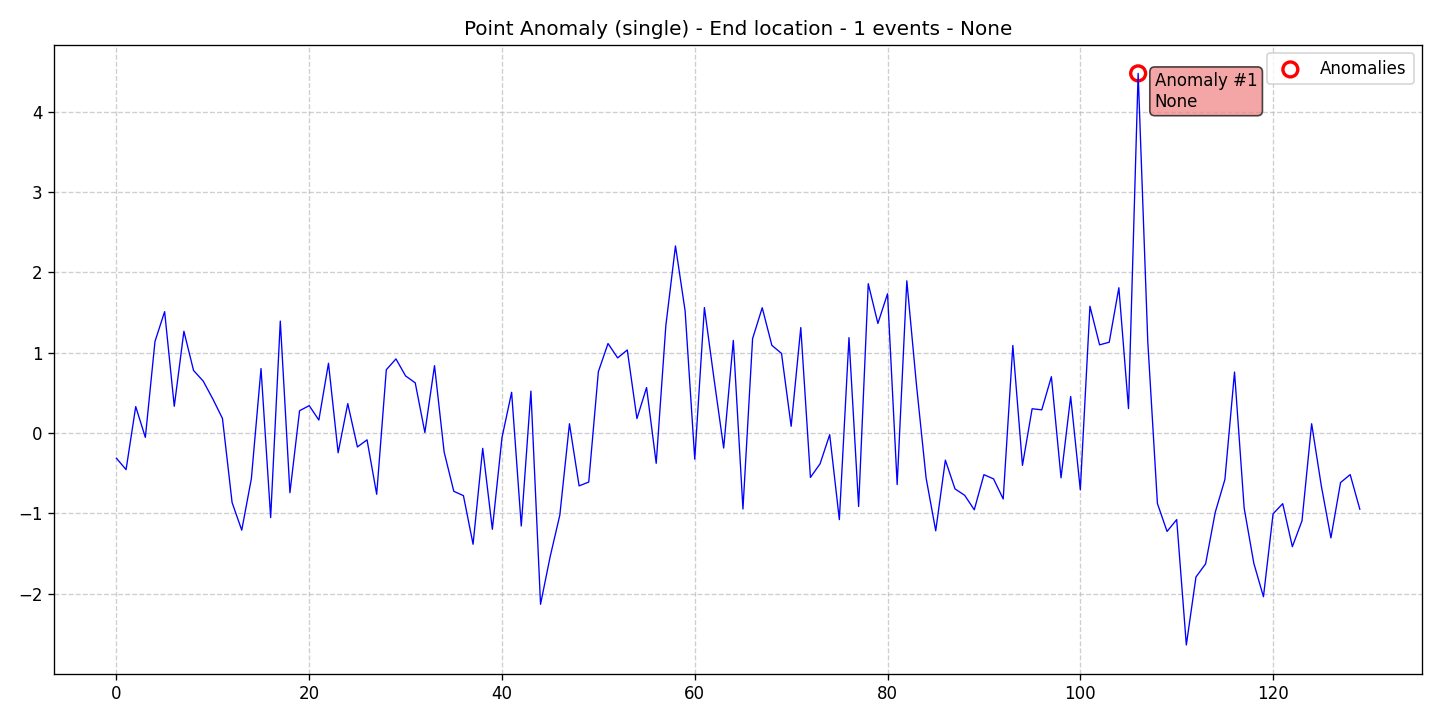

Values plotted in this chart, from the file beside it:
data, stationary, det_lin_up, det_lin_down, det_quad, det_cubic, det_exp, det_damped, stoc_trend, volatility, single_seas, multiple_seas, point_anom_single, point_anom_multi, collect_anom, context_anom, mean_shift, var_shift, trend_shift, date, is_break, is_anomaly, is_multi, location_beginning
-0.313, 0, 0, 0, 0, 0, 0, 0, 0, 0, 0, 0, 1, 0, 0, 0, 0, 0, 0, 2020-01-01, 0, 0, 0, 0
-0.4544, 0, 0, 0, 0, 0, 0, 0, 0, 0, 0, 0, 1, 0, 0, 0, 0, 0, 0, 2020-01-02, 0, 0, 0, 0
0.3297, 0, 0, 0, 0, 0, 0, 0, 0, 0, 0, 0, 1, 0, 0, 0, 0, 0, 0, 2020-01-03, 0, 0, 0, 0
-0.05339, 0, 0, 0, 0, 0, 0, 0, 0, 0, 0, 0, 1, 0, 0, 0, 0, 0, 0, 2020-01-04, 0, 0, 0, 0
1.141, 0, 0, 0, 0, 0, 0, 0, 0, 0, 0, 0, 1, 0, 0, 0, 0, 0, 0, 2020-01-05, 0, 0, 0, 0
1.511, 0, 0, 0, 0, 0, 0, 0, 0, 0, 0, 0, 1, 0, 0, 0, 0, 0, 0, 2020-01-06, 0, 0, 0, 0
0.3334, 0, 0, 0, 0, 0, 0, 0, 0, 0, 0, 0, 1, 0, 0, 0, 0, 0, 0, 2020-01-07, 0, 0, 0, 0
1.267, 0, 0, 0, 0, 0, 0, 0, 0, 0, 0, 0, 1, 0, 0, 0, 0, 0, 0, 2020-01-08, 0, 0, 0, 0
0.7792, 0, 0, 0, 0, 0, 0, 0, 0, 0, 0, 0, 1, 0, 0, 0, 0, 0, 0, 2020-01-09, 0, 0, 0, 0
0.6473, 0, 0, 0, 0, 0, 0, 0, 0, 0, 0, 0, 1, 0, 0, 0, 0, 0, 0, 2020-01-10, 0, 0, 0, 0
0.4251, 0, 0, 0, 0, 0, 0, 0, 0, 0, 0, 0, 1, 0, 0, 0, 0, 0, 0, 2020-01-11, 0, 0, 0, 0
0.1818, 0, 0, 0, 0, 0, 0, 0, 0, 0, 0, 0, 1, 0, 0, 0, 0, 0, 0, 2020-01-12, 0, 0, 0, 0
-0.8647, 0, 0, 0, 0, 0, 0, 0, 0, 0, 0, 0, 1, 0, 0, 0, 0, 0, 0, 2020-01-13, 0, 0, 0, 0
-1.208, 0, 0, 0, 0, 0, 0, 0, 0, 0, 0, 0, 1, 0, 0, 0, 0, 0, 0, 2020-01-14, 0, 0, 0, 0
-0.5659, 0, 0, 0, 0, 0, 0, 0, 0, 0, 0, 0, 1, 0, 0, 0, 0, 0, 0, 2020-01-15, 0, 0, 0, 0
0.8025, 0, 0, 0, 0, 0, 0, 0, 0, 0, 0, 0, 1, 0, 0, 0, 0, 0, 0, 2020-01-16, 0, 0, 0, 0
-1.051, 0, 0, 0, 0, 0, 0, 0, 0, 0, 0, 0, 1, 0, 0, 0, 0, 0, 0, 2020-01-17, 0, 0, 0, 0
1.393, 0, 0, 0, 0, 0, 0, 0, 0, 0, 0, 0, 1, 0, 0, 0, 0, 0, 0, 2020-01-18, 0, 0, 0, 0
-0.7417, 0, 0, 0, 0, 0, 0, 0, 0, 0, 0, 0, 1, 0, 0, 0, 0, 0, 0, 2020-01-19, 0, 0, 0, 0
0.2786, 0, 0, 0, 0, 0, 0, 0, 0, 0, 0, 0, 1, 0, 0, 0, 0, 0, 0, 2020-01-20, 0, 0, 0, 0
0.3412, 0, 0, 0, 0, 0, 0, 0, 0, 0, 0, 0, 1, 0, 0, 0, 0, 0, 0, 2020-01-21, 0, 0, 0, 0
0.1625, 0, 0, 0, 0, 0, 0, 0, 0, 0, 0, 0, 1, 0, 0, 0, 0, 0, 0, 2020-01-22, 0, 0, 0, 0
0.8689, 0, 0, 0, 0, 0, 0, 0, 0, 0, 0, 0, 1, 0, 0, 0, 0, 0, 0, 2020-01-23, 0, 0, 0, 0
-0.2452, 0, 0, 0, 0, 0, 0, 0, 0, 0, 0, 0, 1, 0, 0, 0, 0, 0, 0, 2020-01-24, 0, 0, 0, 0
0.3666, 0, 0, 0, 0, 0, 0, 0, 0, 0, 0, 0, 1, 0, 0, 0, 0, 0, 0, 2020-01-25, 0, 0, 0, 0
-0.1726, 0, 0, 0, 0, 0, 0, 0, 0, 0, 0, 0, 1, 0, 0, 0, 0, 0, 0, 2020-01-26, 0, 0, 0, 0
-0.08394, 0, 0, 0, 0, 0, 0, 0, 0, 0, 0, 0, 1, 0, 0, 0, 0, 0, 0, 2020-01-27, 0, 0, 0, 0
-0.7611, 0, 0, 0, 0, 0, 0, 0, 0, 0, 0, 0, 1, 0, 0, 0, 0, 0, 0, 2020-01-28, 0, 0, 0, 0
0.7884, 0, 0, 0, 0, 0, 0, 0, 0, 0, 0, 0, 1, 0, 0, 0, 0, 0, 0, 2020-01-29, 0, 0, 0, 0
0.923, 0, 0, 0, 0, 0, 0, 0, 0, 0, 0, 0, 1, 0, 0, 0, 0, 0, 0, 2020-01-30, 0, 0, 0, 0
0.7111, 0, 0, 0, 0, 0, 0, 0, 0, 0, 0, 0, 1, 0, 0, 0, 0, 0, 0, 2020-01-31, 0, 0, 0, 0
0.6251, 0, 0, 0, 0, 0, 0, 0, 0, 0, 0, 0, 1, 0, 0, 0, 0, 0, 0, 2020-02-01, 0, 0, 0, 0
0.007386, 0, 0, 0, 0, 0, 0, 0, 0, 0, 0, 0, 1, 0, 0, 0, 0, 0, 0, 2020-02-02, 0, 0, 0, 0
0.8389, 0, 0, 0, 0, 0, 0, 0, 0, 0, 0, 0, 1, 0, 0, 0, 0, 0, 0, 2020-02-03, 0, 0, 0, 0
-0.2364, 0, 0, 0, 0, 0, 0, 0, 0, 0, 0, 0, 1, 0, 0, 0, 0, 0, 0, 2020-02-04, 0, 0, 0, 0
-0.7241, 0, 0, 0, 0, 0, 0, 0, 0, 0, 0, 0, 1, 0, 0, 0, 0, 0, 0, 2020-02-05, 0, 0, 0, 0
-0.7783, 0, 0, 0, 0, 0, 0, 0, 0, 0, 0, 0, 1, 0, 0, 0, 0, 0, 0, 2020-02-06, 0, 0, 0, 0
-1.383, 0, 0, 0, 0, 0, 0, 0, 0, 0, 0, 0, 1, 0, 0, 0, 0, 0, 0, 2020-02-07, 0, 0, 0, 0
-0.1899, 0, 0, 0, 0, 0, 0, 0, 0, 0, 0, 0, 1, 0, 0, 0, 0, 0, 0, 2020-02-08, 0, 0, 0, 0
-1.197, 0, 0, 0, 0, 0, 0, 0, 0, 0, 0, 0, 1, 0, 0, 0, 0, 0, 0, 2020-02-09, 0, 0, 0, 0
-0.05626, 0, 0, 0, 0, 0, 0, 0, 0, 0, 0, 0, 1, 0, 0, 0, 0, 0, 0, 2020-02-10, 0, 0, 0, 0
0.5076, 0, 0, 0, 0, 0, 0, 0, 0, 0, 0, 0, 1, 0, 0, 0, 0, 0, 0, 2020-02-11, 0, 0, 0, 0
-1.156, 0, 0, 0, 0, 0, 0, 0, 0, 0, 0, 0, 1, 0, 0, 0, 0, 0, 0, 2020-02-12, 0, 0, 0, 0
0.5222, 0, 0, 0, 0, 0, 0, 0, 0, 0, 0, 0, 1, 0, 0, 0, 0, 0, 0, 2020-02-13, 0, 0, 0, 0
-2.13, 0, 0, 0, 0, 0, 0, 0, 0, 0, 0, 0, 1, 0, 0, 0, 0, 0, 0, 2020-02-14, 0, 0, 0, 0
-1.536, 0, 0, 0, 0, 0, 0, 0, 0, 0, 0, 0, 1, 0, 0, 0, 0, 0, 0, 2020-02-15, 0, 0, 0, 0
-1.021, 0, 0, 0, 0, 0, 0, 0, 0, 0, 0, 0, 1, 0, 0, 0, 0, 0, 0, 2020-02-16, 0, 0, 0, 0
0.1163, 0, 0, 0, 0, 0, 0, 0, 0, 0, 0, 0, 1, 0, 0, 0, 0, 0, 0, 2020-02-17, 0, 0, 0, 0
-0.6568, 0, 0, 0, 0, 0, 0, 0, 0, 0, 0, 0, 1, 0, 0, 0, 0, 0, 0, 2020-02-18, 0, 0, 0, 0
-0.6094, 0, 0, 0, 0, 0, 0, 0, 0, 0, 0, 0, 1, 0, 0, 0, 0, 0, 0, 2020-02-19, 0, 0, 0, 0
0.7643, 0, 0, 0, 0, 0, 0, 0, 0, 0, 0, 0, 1, 0, 0, 0, 0, 0, 0, 2020-02-20, 0, 0, 0, 0
1.115, 0, 0, 0, 0, 0, 0, 0, 0, 0, 0, 0, 1, 0, 0, 0, 0, 0, 0, 2020-02-21, 0, 0, 0, 0
0.9355, 0, 0, 0, 0, 0, 0, 0, 0, 0, 0, 0, 1, 0, 0, 0, 0, 0, 0, 2020-02-22, 0, 0, 0, 0
1.034, 0, 0, 0, 0, 0, 0, 0, 0, 0, 0, 0, 1, 0, 0, 0, 0, 0, 0, 2020-02-23, 0, 0, 0, 0
0.181, 0, 0, 0, 0, 0, 0, 0, 0, 0, 0, 0, 1, 0, 0, 0, 0, 0, 0, 2020-02-24, 0, 0, 0, 0
0.5662, 0, 0, 0, 0, 0, 0, 0, 0, 0, 0, 0, 1, 0, 0, 0, 0, 0, 0, 2020-02-25, 0, 0, 0, 0
-0.3759, 0, 0, 0, 0, 0, 0, 0, 0, 0, 0, 0, 1, 0, 0, 0, 0, 0, 0, 2020-02-26, 0, 0, 0, 0
1.337, 0, 0, 0, 0, 0, 0, 0, 0, 0, 0, 0, 1, 0, 0, 0, 0, 0, 0, 2020-02-27, 0, 0, 0, 0
2.329, 0, 0, 0, 0, 0, 0, 0, 0, 0, 0, 0, 1, 0, 0, 0, 0, 0, 0, 2020-02-28, 0, 0, 0, 0
1.519, 0, 0, 0, 0, 0, 0, 0, 0, 0, 0, 0, 1, 0, 0, 0, 0, 0, 0, 2020-02-29, 0, 0, 0, 0
... 70 more rows
